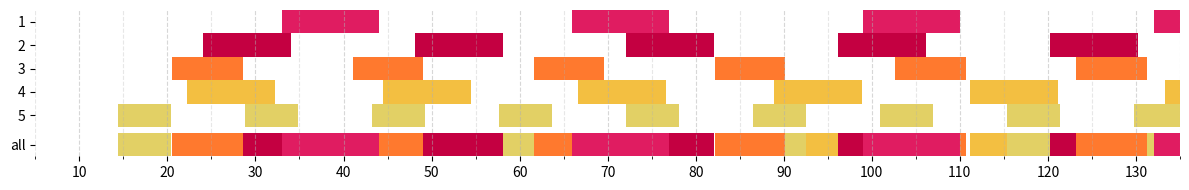

Recreate this plot in Python.
# Google Colab で実装したもの。これを元にChat-GPTで生成したWebページが calc_accel.html

# @title 計算機

import datetime
dt_now = datetime.datetime.now(
    datetime.timezone(datetime.timedelta(hours=9))
)
print(f"最終実行時刻 : {dt_now.strftime('%Y年%m月%d日 %H:%M:%S')}")
print()

# @markdown ## 編成の設定
# @markdown - 名前：ホロメンの名前を入れてください
# @markdown - 発動間隔：アクティブスキル「○○秒毎に」の部分の数値を入れてください
# @markdown - 持続時間：アクティブスキル「○○秒間」の部分の数値を入れてください
# @markdown - 上昇率：アクティブスキル「○○%UP」の部分の数値を入れてください。ホロメンボードやパッシブスキルの効果も反映させておくとより正確になります
# @markdown - 解放上限：その人のホロメンボードで「アクティブスキル発動頻度」を最大何個解放できるか設定してください（ボードPtが不足してる方向け）

# @markdown ### 1 人目
ホロメン1_名前 = "カリオペ"  # @param {type:"string"}
ホロメン1_発動間隔 = 33  # @param {type:"number"}
ホロメン1_持続時間 = 11  # @param {type:"number"}
ホロメン1_上昇率 = 120  # @param {type:"integer"}
ホロメン1_解放上限 = 0  # @param {type:"integer"}

# @markdown ### 2 人目
ホロメン2_名前 = "オリー"  # @param {type:"string"}
ホロメン2_発動間隔 = 25  # @param {type:"number"}
ホロメン2_持続時間 = 10  # @param {type:"number"}
ホロメン2_上昇率 = 110  # @param {type:"integer"}
ホロメン2_解放上限 = 3  # @param {type:"integer"}

# @markdown ### 3 人目
ホロメン3_名前 = "キアラ"  # @param {type:"string"}
ホロメン3_発動間隔 = 23  # @param {type:"number"}
ホロメン3_持続時間 = 8  # @param {type:"number"}
ホロメン3_上昇率 = 115  # @param {type:"integer"}
ホロメン3_解放上限 = 3  # @param {type:"integer"}

# @markdown ### 4 人目
ホロメン4_名前 = "アーニャ"  # @param {type:"string"}
ホロメン4_発動間隔 = 24  # @param {type:"number"}
ホロメン4_持続時間 = 10  # @param {type:"number"}
ホロメン4_上昇率 = 100  # @param {type:"integer"}
ホロメン4_解放上限 = 3  # @param {type:"integer"}

# @markdown ### 5 人目
ホロメン5_名前 = "わため"  # @param {type:"string"}
ホロメン5_発動間隔 = 15  # @param {type:"number"}
ホロメン5_持続時間 = 6  # @param {type:"number"}
ホロメン5_上昇率 = 110  # @param {type:"integer"}
ホロメン5_解放上限 = 3  # @param {type:"integer"}

# @markdown ## 全体の設定
# @markdown - 全体_解放上限：全体で「アクティブスキル発動頻度」を最大何個解放できるか設定してください（ブルーキューブ・ブルーコアキューブが不足してる方向け）
# @markdown - 開始時刻・終了時刻：アクティブスキルを発動させたい時間を設定してください。単位は秒です
# @markdown - 優先する要素：計算するときにより重視したい要素を選んでください
# @markdown   - 発動時間：より多くの時間でアクティブスキルが発動するようにします。スペシャルスキルが無駄になりにくく、汎用性が高いです
# @markdown   - 上昇率：アクティブスキルの効果量が高くなるようにします。アクティブスキルのない時間が増えるため、スペシャルスキルの発動タイミングによっては微妙かもしれません
全体_解放上限 = 15  # @param {type:"integer"}
開始時刻 = 10  # @param {type:"number"}
終了時刻 = 130  # @param {type:"number"}
優先する要素 = "発動時間" #@param ["発動時間", "上昇率"] {allow-input: false}


# 整合性チェック
names          = [ホロメン1_名前,     ホロメン2_名前,     ホロメン3_名前,     ホロメン4_名前,     ホロメン5_名前,     ]
base_cooldowns = [ホロメン1_発動間隔, ホロメン2_発動間隔, ホロメン3_発動間隔, ホロメン4_発動間隔, ホロメン5_発動間隔, ]
durations      = [ホロメン1_持続時間, ホロメン2_持続時間, ホロメン3_持続時間, ホロメン4_持続時間, ホロメン5_持続時間, ]
rates          = [ホロメン1_上昇率,   ホロメン2_上昇率,   ホロメン3_上昇率,   ホロメン4_上昇率,   ホロメン5_上昇率,   ]
limit          = [ホロメン1_解放上限, ホロメン2_解放上限, ホロメン3_解放上限, ホロメン4_解放上限, ホロメン5_解放上限, ]
for i in range(5):
  assert base_cooldowns[i] > 0, f"{i} 人目 {names[i]}：発動間隔 を 0 より大きくしてください"
  assert durations[i] > 0,      f"{i} 人目 {names[i]}：持続時間 を 0 より大きくしてください"
  assert rates[i] >= 0,         f"{i} 人目 {names[i]}：上昇率 を 0 以上にしてください"
  assert limit[i] >= 0,         f"{i} 人目 {names[i]}：解放上限 を 0 以上にしてください"

assert 全体_解放上限 >= 0, "全体_解放上限 を 0 以上にしてください"
assert 開始時刻 >= 0, "開始時刻 を 0 以上にしてください"
assert 終了時刻 >= 0, "終了時刻 を 0 以上にしてください"
assert 開始時刻 < 終了時刻, "開始時刻 を 終了時刻 より小さくしてください"

compare_time = (優先する要素 == "発動時間")

color_data = {'ときのそら': '#6878FF', 'そら': '#6878FF', 'ロボ子さん': '#FF6187', 'ロボ子': '#FF6187', 'ろぼこ': '#FF6187', 'AZKi': '#F081A3', 'アズキ': '#F081A3', 'あずき': '#F081A3', 'さくらみこ': '#FF909E', 'みこ': '#FF909E', '星街すいせい': '#75C0FF', 'すいせい': '#75C0FF', 'アキ・ローゼンタール': '#ABE64D', 'アキ': '#ABE64D', '赤井はあと': '#E5395B', 'はあと': '#E5395B', '白上フブキ': '#93D5F2', 'フブキ': '#93D5F2', '夏色まつり': '#FFCB30', 'まつり': '#FFCB30', '百鬼あやめ': '#DD305B', 'あやめ': '#DD305B', '癒月ちょこ': '#FF5487', 'ちょこ': '#FF5487', '大空スバル': '#E5CE00', 'スバル': '#E5CE00', '大神ミオ': '#DB3131', 'ミオ': '#DB3131', '猫又おかゆ': '#D866ED', 'おかゆ': '#D866ED', '戌神ころね': '#FFCD28', 'ころね': '#FFCD28', '兎田ぺこら': '#57A9FF', 'ぺこら': '#57A9FF', '不知火フレア': '#FFAB2D', 'フレア': '#FFAB2D', '白銀ノエル': '#A5B5B7', 'ノエル': '#A5B5B7', '宝鐘マリン': '#C2153B', 'マリン': '#C2153B', '角巻わため': '#E2D065', 'わため': '#E2D065', '常闇トワ': '#B77FFF', 'トワ': '#B77FFF', '姫森ルーナ': '#FF93D0', 'ルーナ': '#FF93D0', '雪花ラミィ': '#49AAFF', 'ラミィ': '#49AAFF', '桃鈴ねね': '#FFC633', 'ねね': '#FFC633', '獅白ぼたん': '#757575', 'ぼたん': '#757575', '尾丸ポルカ': '#ED0043', 'ポルカ': '#ED0043', 'ラプラス・ダークネス': '#9464D2', 'ラプラス': '#9464D2', '鷹嶺ルイ': '#831550', 'ルイ': '#831550', '博衣こより': '#FF95C8', 'こより': '#FF95C8', '風真いろは': '#5ECFC8', 'いろは': '#5ECFC8', 'アユンダ・リス': '#FFAAAA', 'リス': '#FFAAAA', 'ムーナ・ホシノヴァ': '#AA83FF', 'ムーナ': '#AA83FF', 'アイラニ・イオフィフティーン': '#9CDF36', 'イオフィ': '#9CDF36', 'クレージー・オリー': '#C40041', 'オリー': '#C40041', 'アーニャ・メルフィッサ': '#F3BF41', 'アーニャ': '#F3BF41', 'パヴォリア・レイネ': '#004DC2', 'レイネ': '#004DC2', 'ベスティア・ゼータ': '#9290A1', 'ゼータ': '#9290A1', 'カエラ・コヴァルスキア': '#FC4045', 'カエラ': '#FC4045', 'こぼ・かなえる': '#50CFE1', 'こぼ': '#50CFE1', '森カリオペ': '#E01C61', 'カリオペ': '#E01C61', '小鳥遊キアラ': '#FF792E', 'キアラ': '#FF792E', '一伊那尓栖': '#5D4E83', '伊那尓栖': '#5D4E83', 'イナニス': '#5D4E83', 'いなにす': '#5D4E83', 'IRyS': '#DF185D', 'アイリス': '#DF185D', 'オーロ・クロニー': '#2221AA', 'クロニー': '#2221AA', 'ハコス・ベールズ': '#EE2222', 'ベールズ': '#EE2222', 'シオリ・ノヴェラ': '#C288F7', 'シオリ': '#C288F7', '古石ビジュー': '#8674FF', 'ビジュー': '#8674FF', 'ネリッサ・レイヴンクロフト': '#3950EE', 'ネリッサ': '#3950EE', 'フワワ・アビスガード': '#80C2F8', 'フワワ': '#80C2F8', 'モココ・アビスガード': '#F79BC2', 'モココ': '#F79BC2', '音乃瀬奏': '#FFD380', '奏': '#FFD380', 'かなで': '#FFD380', '一条莉々華': '#FF77A9', '莉々華': '#FF77A9', 'りりか': '#FF77A9', '儒烏風亭らでん': '#357B6C', 'らでん': '#357B6C', '轟はじめ': '#A4AAFF', 'はじめ': '#A4AAFF'}
colors = []
for name in names:
  if name in color_data:
    colors.append(color_data[name])
  else:
    colors.append(None)

for i in range(5):
  if colors[i] is None:
    for col in color_data.values():
      if col not in colors:
        colors[i] = col
        break

# @markdown ----
# @markdown ## 計算する
# @markdown - 編成を入力したら、左上の ▶ を押して実行してください
# @markdown - AssertionError と表示された場合、どこか入力した値がおかしくなっています
# @markdown   - 出力最後の行に説明が出るハズ…

# 計算するところ
from itertools import product

bestscore1 = 0  # 最優先の要素
bestscore2 = 0  # ↑が同率のとき、次に比較する要素
if compare_time:
  bestscore1 = 10000
else:
  bestscore2 = 10000
bestkaihou = [0, 0, 0, 0, 0]  # 最も良かった解放設定
bestevents = []  # ↑のときの時系列 (時刻, 誰のスキルが発動しているか)

# 解放数を全部試す
for kaihou in product(range(4), repeat=5):
  if any(k > limk for k, limk in zip(kaihou, limit)): continue
  if sum(kaihou) > 全体_解放上限: continue
  cooldowns = [b_cooldown / (1 + k * 0.04) for b_cooldown, k in zip(base_cooldowns, kaihou)]

  # スキルの開始・終了時刻をまとめる
  skill_events = []  # (時刻, 開始 or 終了, 誰)
  for i, cd, dur in zip(range(5), cooldowns, durations):
    curtime = cd
    while curtime < 終了時刻+10:
      skill_events.append((curtime, -1, i))
      curtime += dur
      if curtime >= 終了時刻+10: break
      skill_events.append((curtime, 1, i))
      curtime += cd - dur
  skill_events.sort()

  # 実際のスキル発動時系列をまとめる
  events = [(0, -1)]  # (時刻, スキル発動中の人)
  active = [False]*5  # 現在スキルを発動してる人

  for t, d, i in skill_events:
    active[i] = (d == -1)
    curi = -1
    curbestrate = -1
    for i in range(5):
      if not active[i]: continue
      if curbestrate < rates[i]:
        curi = i
        curbestrate = rates[i]
    if events[-1][0] == t:
      events[-1] = (t, curi)
    else:
      events.append((t, curi))
  events.append((終了時刻+10, -1))

  # score計算
  noskill_time = 0  # スキルなしの区間の長さ
  sum_rate = 0  # 上昇量×時間の総和
  prevt = 開始時刻
  previ = -1
  prevprevi = -1

  for t, i in events:
    if t >= prevt:
      dt = min(t, 終了時刻) - prevt
      if previ == -1:
        noskill_time += dt
      else:
        sum_rate += dt * rates[previ]
      prevt = t
    prevprevi, previ = previ, i
    if t > 終了時刻: break

  if compare_time:
    score1 = noskill_time
    score2 = -sum_rate
  else:
    score1 = -sum_rate
    score2 = noskill_time

  if bestscore1 > score1 or bestscore1 == score1 and bestscore2 > score2:
    bestscore1 = score1
    bestscore2 = score2
    bestkaihou = kaihou
    bestevents = events

# 出力
if compare_time:
  besttime = bestscore1
  bestrate = -bestscore2
else:
  besttime = bestscore2
  bestrate = -bestscore1

print("解放設定：")
for i, name, k in zip(range(5), names, bestkaihou):
  print(f"    ホロメン{i+1} {name}：{k} 個")
print()
print(f"スキル効果合計：{bestrate:.03f}")
print()
print(f"スキルなし区間長さ：{besttime:.03f}秒")
print()
print(f"スキルなし区間：")
for e_idx in range(len(bestevents) - 1):
  (cur_t, cur_i), (next_t, next_i) = bestevents[e_idx], bestevents[e_idx+1]
  if cur_i != -1: continue
  if next_t <= 開始時刻 or 終了時刻 <= cur_t: continue
  if cur_t <= 開始時刻 < next_t:
    print(f"    長さ {next_t - 開始時刻:.03f}秒：時刻 {開始時刻:.03f}秒 ～ 時刻 {next_t:.03f}秒 - 計測開始 ～ {names[next_i]} 開始")
  elif cur_t < 終了時刻 <= next_t:
    print(f"    長さ {終了時刻 - cur_t:.03f}秒：時刻 {cur_t:.03f}秒 ～ 時刻 {終了時刻:.03f}秒 - {names[prev_i]} 終了 ～ 計測終了")
  else:
    _, prev_i = bestevents[e_idx-1]
    print(f"    長さ {next_t - cur_t:.03f}秒：時刻 {cur_t:.03f}秒 ～ 時刻 {next_t:.03f}秒 - {names[prev_i]} 終了 ～ {names[next_i]} 開始")
print()

# グラフの描画
import matplotlib.pyplot as plt
from matplotlib.patches import Rectangle

# データ
cooldowns = [b_cooldown / (1 + k * 0.04) for b_cooldown, k in zip(base_cooldowns, bestkaihou)]
color_data = {'ときのそら': '#6878FF', 'そら': '#6878FF', 'ロボ子さん': '#FF6187', 'ロボ子': '#FF6187', 'ろぼこ': '#FF6187', 'AZKi': '#F081A3', 'アズキ': '#F081A3', 'あずき': '#F081A3', 'さくらみこ': '#FF909E', 'みこ': '#FF909E', '星街すいせい': '#75C0FF', 'すいせい': '#75C0FF', 'アキ・ローゼンタール': '#ABE64D', 'アキ': '#ABE64D', '赤井はあと': '#E5395B', 'はあと': '#E5395B', '白上フブキ': '#93D5F2', 'フブキ': '#93D5F2', '夏色まつり': '#FFCB30', 'まつり': '#FFCB30', '百鬼あやめ': '#DD305B', 'あやめ': '#DD305B', '癒月ちょこ': '#FF5487', 'ちょこ': '#FF5487', '大空スバル': '#E5CE00', 'スバル': '#E5CE00', '大神ミオ': '#DB3131', 'ミオ': '#DB3131', '猫又おかゆ': '#D866ED', 'おかゆ': '#D866ED', '戌神ころね': '#FFCD28', 'ころね': '#FFCD28', '兎田ぺこら': '#57A9FF', 'ぺこら': '#57A9FF', '不知火フレア': '#FFAB2D', 'フレア': '#FFAB2D', '白銀ノエル': '#A5B5B7', 'ノエル': '#A5B5B7', '宝鐘マリン': '#C2153B', 'マリン': '#C2153B', '角巻わため': '#E2D065', 'わため': '#E2D065', '常闇トワ': '#B77FFF', 'トワ': '#B77FFF', '姫森ルーナ': '#FF93D0', 'ルーナ': '#FF93D0', '雪花ラミィ': '#49AAFF', 'ラミィ': '#49AAFF', '桃鈴ねね': '#FFC633', 'ねね': '#FFC633', '獅白ぼたん': '#757575', 'ぼたん': '#757575', '尾丸ポルカ': '#ED0043', 'ポルカ': '#ED0043', 'ラプラス・ダークネス': '#9464D2', 'ラプラス': '#9464D2', '鷹嶺ルイ': '#831550', 'ルイ': '#831550', '博衣こより': '#FF95C8', 'こより': '#FF95C8', '風真いろは': '#5ECFC8', 'いろは': '#5ECFC8', 'アユンダ・リス': '#FFAAAA', 'リス': '#FFAAAA', 'ムーナ・ホシノヴァ': '#AA83FF', 'ムーナ': '#AA83FF', 'アイラニ・イオフィフティーン': '#9CDF36', 'イオフィ': '#9CDF36', 'クレージー・オリー': '#C40041', 'オリー': '#C40041', 'アーニャ・メルフィッサ': '#F3BF41', 'アーニャ': '#F3BF41', 'パヴォリア・レイネ': '#004DC2', 'レイネ': '#004DC2', 'ベスティア・ゼータ': '#9290A1', 'ゼータ': '#9290A1', 'カエラ・コヴァルスキア': '#FC4045', 'カエラ': '#FC4045', 'こぼ・かなえる': '#50CFE1', 'こぼ': '#50CFE1', '森カリオペ': '#E01C61', 'カリオペ': '#E01C61', '小鳥遊キアラ': '#FF792E', 'キアラ': '#FF792E', '一伊那尓栖': '#5D4E83', '伊那尓栖': '#5D4E83', 'イナニス': '#5D4E83', 'いなにす': '#5D4E83', 'IRyS': '#DF185D', 'アイリス': '#DF185D', 'オーロ・クロニー': '#2221AA', 'クロニー': '#2221AA', 'ハコス・ベールズ': '#EE2222', 'ベールズ': '#EE2222', 'シオリ・ノヴェラ': '#C288F7', 'シオリ': '#C288F7', '古石ビジュー': '#8674FF', 'ビジュー': '#8674FF', 'ネリッサ・レイヴンクロフト': '#3950EE', 'ネリッサ': '#3950EE', 'フワワ・アビスガード': '#80C2F8', 'フワワ': '#80C2F8', 'モココ・アビスガード': '#F79BC2', 'モココ': '#F79BC2', '音乃瀬奏': '#FFD380', '奏': '#FFD380', 'かなで': '#FFD380', '一条莉々華': '#FF77A9', '莉々華': '#FF77A9', 'りりか': '#FF77A9', '儒烏風亭らでん': '#357B6C', 'らでん': '#357B6C', '轟はじめ': '#A4AAFF', 'はじめ': '#A4AAFF'}
colors = []
for name in names:
  if name in color_data:
    colors.append(color_data[name])
  else:
    colors.append(None)
for i in range(5):
  if colors[i] is None:
    for col in color_data.values():
      if col not in colors:
        colors[i] = col
        break

L = max(0, 開始時刻 - 5)
R = 終了時刻 + 5

events = bestevents

# レイアウト

ROW_HEIGHT = 1
ALL_GAP = 0.25

# 1～5 の各行の下端
# 5, 4, 3, 2, 1 の順に上から配置
row_bottoms = {
    1: 4 * ROW_HEIGHT,
    2: 3 * ROW_HEIGHT,
    3: 2 * ROW_HEIGHT,
    4: 1 * ROW_HEIGHT,
    5: 0,
}

# all の下端
all_bottom = -ROW_HEIGHT - ALL_GAP


# 描画

fig, ax = plt.subplots(figsize=(12, 2))

# 上5行
for i in range(5):
    label = i + 1
    y = row_bottoms[label]

    x = cooldowns[i]

    while x < R:
        left = max(x, L)
        right = min(x + durations[i], R)

        if left < right:
            ax.add_patch(
                Rectangle(
                    (left, y),
                    right - left,
                    ROW_HEIGHT,
                    facecolor=colors[i],
                    edgecolor="none",
                )
            )

        x += cooldowns[i]


# all 行
for i in range(len(events) - 1):
    x1, color_index = events[i]
    x2, _ = events[i + 1]

    left = max(x1, L)
    right = min(x2, R)

    if left >= right or color_index == -1:
        continue

    ax.add_patch(
        Rectangle(
            (left, all_bottom),
            right - left,
            ROW_HEIGHT,
            facecolor=colors[color_index],
            edgecolor="none",
        )
    )


# 軸とか

ax.set_xlim(L, R)

# 1～5 + all がすべて表示される範囲
ax.set_ylim(all_bottom, 5 * ROW_HEIGHT)

# 枠線を消す
for spine in ax.spines.values():
    spine.set_visible(False)

# ラベル位置
ax.set_yticks([
    row_bottoms[1] + ROW_HEIGHT / 2,
    row_bottoms[2] + ROW_HEIGHT / 2,
    row_bottoms[3] + ROW_HEIGHT / 2,
    row_bottoms[4] + ROW_HEIGHT / 2,
    row_bottoms[5] + ROW_HEIGHT / 2,
    all_bottom + ROW_HEIGHT / 2,
])
ax.set_yticklabels(["1", "2", "3", "4", "5", "all"])

# 10刻みの主目盛り
ax.set_xticks(range((L + 9) // 10 * 10, R + 1, 10))

# 5刻みの補助目盛り
ax.set_xticks(range((L + 4) // 5 * 5, R + 1, 5), minor=True)

# 主目盛り線
ax.grid(axis="x", which="major", linestyle="--", alpha=0.5)

# 補助目盛り線
ax.grid(axis="x", which="minor", linestyle="--", alpha=0.3)

ax.margins(x=0)

plt.tight_layout()
plt.show()
